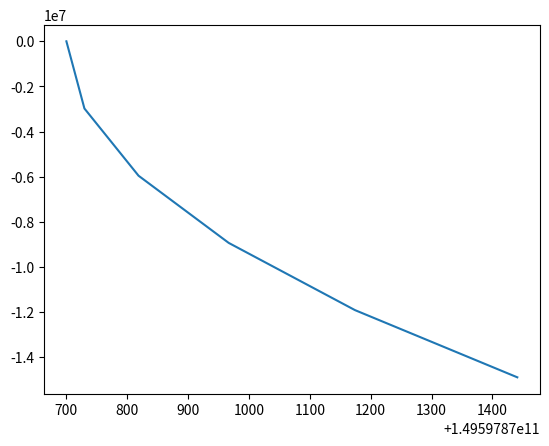

This chart was generated by the following Python code:
import math
import numpy as np
import time
import matplotlib.pyplot as plt
#from tqdm import tqdm

def acceleration(subject_x: float, subject_y: float, affecting_x: float, affecting_y: float, affecting_index: int) -> tuple:
    
    #calculate distance between both bodies
    seperation = math.sqrt((subject_x - affecting_x)**2 + (subject_y - affecting_y)**2)
    #calculate constant to multiply (xj-xi)     
    k = -G * masses[affecting_index] / seperation**3

    return k * (affecting_x - subject_x), k * (affecting_y - subject_y) 

def body_update(subject_index: int, affecting_index: int, loop: int , timestep: float) -> tuple:
    """
    Accepts the index of subject body whose velocity and position is being updated, index of affecting body who is pulling on subject and the timestep
    Returns updated position and velocity of subject in x and y
    """
    #find position and velocity of subject body and position of affecting body
    #Subject body
    prev_loop = loop - 1
    x_position, y_position = x_positions[prev_loop][subject_index], y_positions[prev_loop][subject_index]
    x_velocity, y_velocity = x_velocities[prev_loop][subject_index], y_velocities[prev_loop][subject_index]

    #Position of body affecting subject body
    affecting_body_x_position, affecting_body_y_position = x_positions[prev_loop][affecting_index], y_positions[prev_loop][affecting_index]


    #calculate all a values
    a_x_position , a_y_position = x_velocity,  y_velocity           #updates both positions at once
    a_x_velocity, a_y_velocity = acceleration(x_position, y_position, affecting_body_x_position, affecting_body_y_position, affecting_index)

    #calculate all b values
    b_x_position, b_y_position = x_velocity + 0.5*timestep*a_x_velocity, y_velocity + 0.5*timestep*a_y_velocity
    b_x_velocity, b_y_velocity = acceleration(x_position + 0.5*timestep*a_x_position, y_position + 0.5*timestep*a_y_position, affecting_body_x_position, affecting_body_y_position, affecting_index)

    #calculate all c values
    c_x_position, c_y_position = x_velocity + 0.5*timestep*b_x_velocity, y_velocity + 0.5*timestep*b_y_velocity
    c_x_velocity, c_y_velocity = acceleration(x_position + 0.5*timestep*b_x_position, y_position + 0.5*timestep*b_y_position, affecting_body_x_position, affecting_body_y_position, affecting_index)
   
    #calculate all d values
    d_x_position, d_y_position = x_velocity + timestep*c_x_velocity, y_velocity + timestep*c_y_velocity
    d_x_velocity, d_y_velocity = acceleration(x_position + timestep*c_x_position, y_position + timestep*c_y_position, affecting_body_x_position, affecting_body_y_position, affecting_index)

    #calculate weighted average of values to update all variables
    updated_x_position = x_position + ((timestep/6) * (a_x_position + 2*b_x_position + 2*c_x_position + d_x_position))
    updated_y_position = y_position + ((timestep/6) * (a_y_position + 2*b_y_position + 2*c_y_position + d_y_position))
    updated_x_velocity = x_velocity + ((timestep/6) * (a_x_velocity + 2*b_x_velocity + 2*c_x_velocity + d_x_velocity))
    updated_y_velocity = y_velocity + ((timestep/6) * (a_y_velocity + 2*b_y_velocity + 2*c_y_velocity + d_y_velocity))
    return updated_x_position, updated_y_position, updated_x_velocity, updated_y_velocity

#useful constants
AU = 1.495978707e11
G = 6.67e-11
M_SUN = 1.98892e30
timestep = 100
num_steps = 6
simulation_time = timestep * num_steps #time at simulation step i = i*timestep

#use arrays to store data for each body
body_names = ["Sun", "Earth"]
masses = np.array([1.98892e30, 5.9742E24])
#create arrays of equal dimensions to store position and velocity data
x_positions = np.zeros((num_steps,len(body_names)))
y_positions = np.zeros((num_steps,len(body_names)))
x_velocities = np.zeros((num_steps,len(body_names)))
y_velocities = np.zeros((num_steps,len(body_names)))
#initialise these arrays with system's starting positions
x_positions[0] = np.array([0, 1*AU]); print(f'X-position[0][1] = {x_positions[0][1]}')
y_positions[0] = np.array([0, 0])
x_velocities[0] = np.array([0, 0])
y_velocities[0] = np.array([0, -1 * math.sqrt(G * M_SUN / AU )])


#testing
x_testing_array = [1*AU]
y_testing_array = [0]

#main loop to run simulation
start_time = time.time()
for loop in range(1, num_steps): #begin at index [1] as initial positions have already been declared
    #below loop does 1 iteration per entire loop
    for i in range(len(body_names)):        #how does body i move
        for j in range(1):#len(body_names)):    #from the efefcts of body j
            if j != i:                      #it cannot affect itself
                #run update body but need to modify function first
                next_x_position, next_y_position, next_x_velocity, next_y_velocity = body_update(i, j, loop, timestep=timestep)
                #save next positions to array structure
                x_positions[loop][i] = next_x_position
                y_positions[loop][i] = next_y_position                
                x_velocities[loop][i] = next_x_velocity             
                y_velocities[loop][i] = next_y_velocity


#timing testing
end_time = time.time()
runtime = end_time - start_time
print(f'Runtime for {simulation_time/timestep} iterations: {round(runtime, 4)} seconds')

print(x_positions.shape)

for i in range(0, num_steps):
    print(x_positions[i,1])



#print(len(x_positions[0:num_steps, 1]))
plt.plot(x_positions[0:num_steps, 1], y_positions[0:num_steps, 1])
plt.show()
#plot wrong </3

"""
Plotting:
need to save position data for all bodies across time to plot
consider using 2D array 
#columns = #planets
#rows = iteration at each time

gives array of size(#planets, simulation_time)
will need to initialise with positions at time=0

"""
